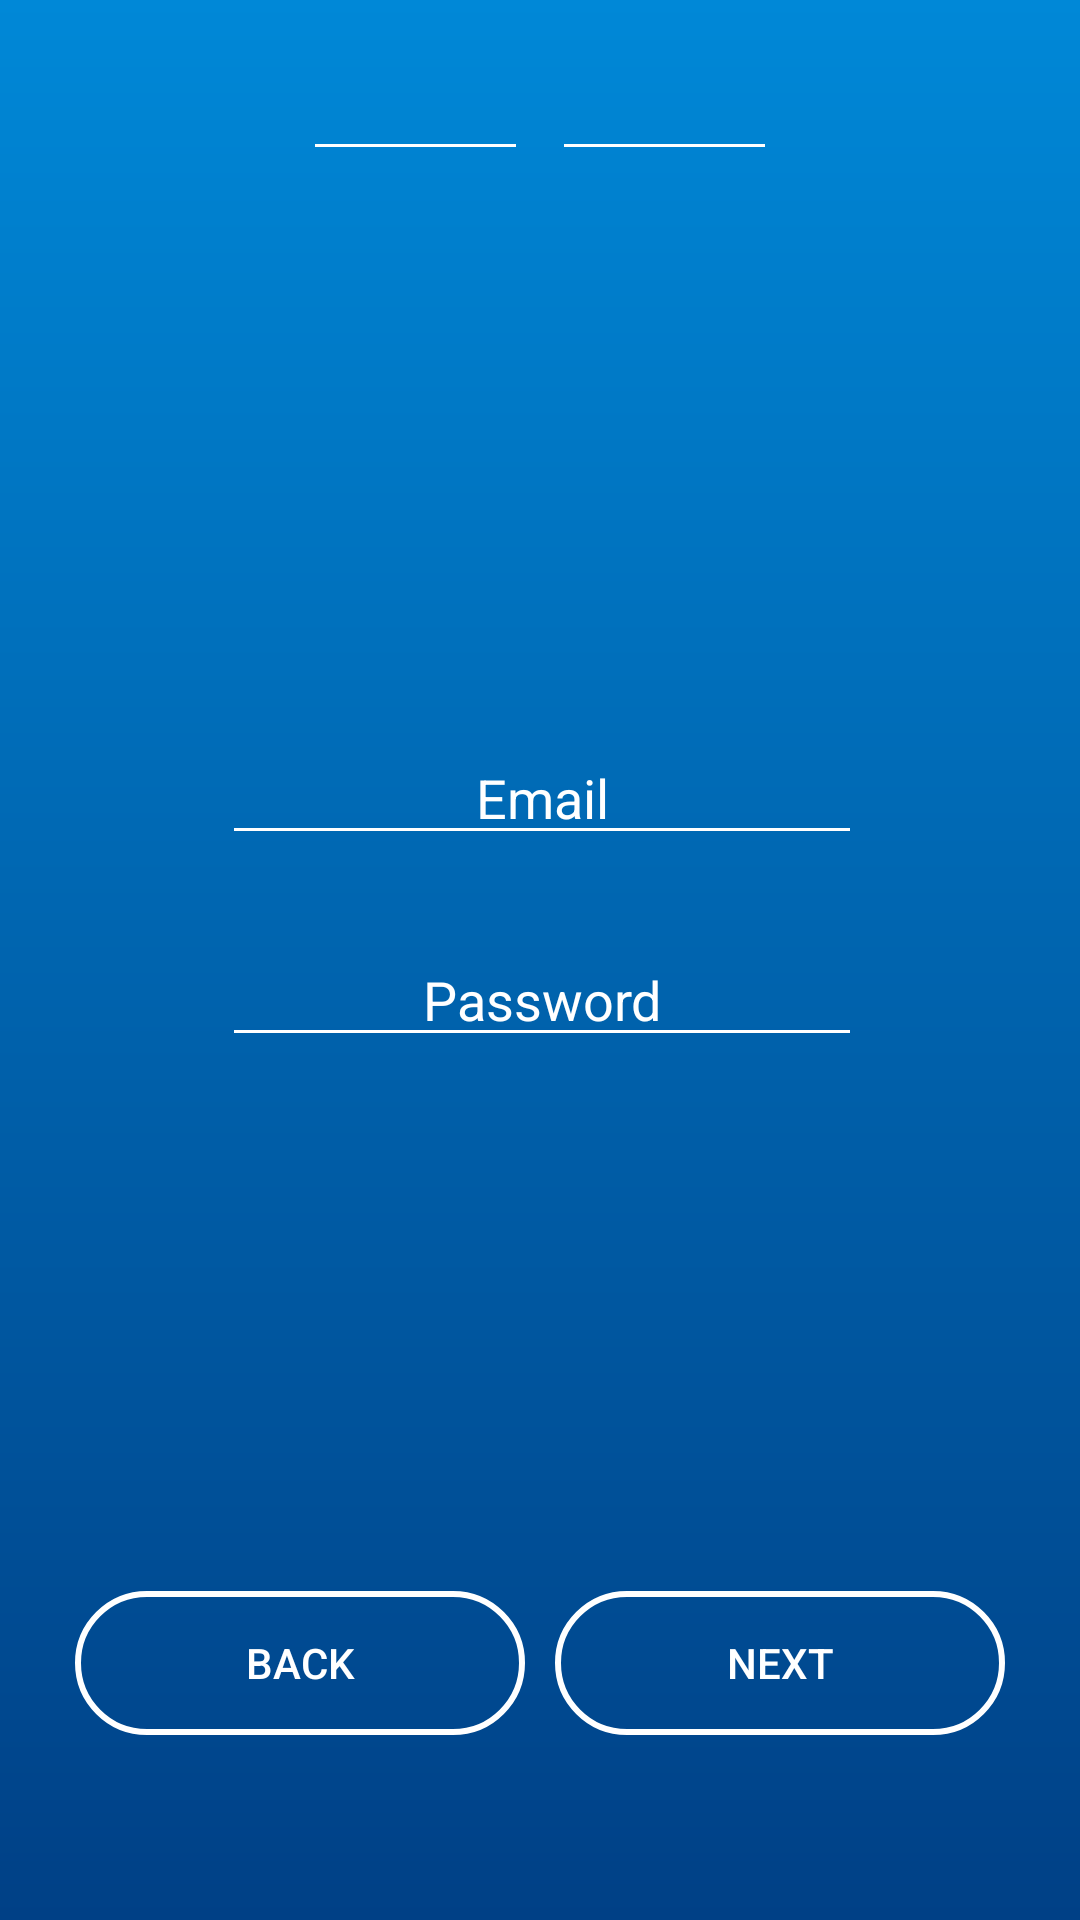

Android layout source for this screen:
<!-- AndroidManifest.xml: application theme AppTheme -->
<!-- res/layout/activity_sign_up_one.xml -->
<?xml version="1.0" encoding="utf-8"?>
<LinearLayout
    xmlns:android="http://schemas.android.com/apk/res/android"
    xmlns:tools="http://schemas.android.com/tools"
    android:layout_width="match_parent"
    android:layout_height="match_parent"
    android:background="@drawable/background"
    android:orientation="vertical"
    tools:context=".activity.SignUpOneActivity">

    <LinearLayout
        android:layout_width="match_parent"
        android:layout_height="0dp"
        android:layout_marginTop="20dp"
        android:layout_weight="1"
        android:gravity="center"
        android:orientation="horizontal">

        <RelativeLayout
            android:layout_width="wrap_content"
            android:layout_height="wrap_content"
            android:layout_marginRight="8dp"
            >
            <ImageView
                android:layout_centerInParent="true"
                android:layout_width="wrap_content"
                android:layout_height="wrap_content"
                android:background="@drawable/index_empty_icon"/>

            <ImageView
                android:layout_centerInParent="true"
                android:layout_width="wrap_content"
                android:layout_height="wrap_content"
                android:background="@drawable/index_icon"/>


        </RelativeLayout>

        <View
            android:layout_width="67dp"
            android:layout_height="1dp"
            android:layout_marginRight="8dp"
            android:background="@android:color/white"/>

        <ImageView
            android:layout_width="wrap_content"
            android:layout_height="wrap_content"
            android:layout_marginRight="8dp"
            android:background="@drawable/index_icon"/>

        <View
            android:layout_width="67dp"
            android:layout_height="1dp"
            android:layout_marginRight="8dp"
            android:background="@android:color/white"/>

        <ImageView
            android:layout_width="wrap_content"
            android:layout_height="wrap_content"
            android:background="@drawable/index_icon"/>

    </LinearLayout>

    <LinearLayout
        android:layout_width="match_parent"
        android:layout_height="0dp"
        android:layout_marginTop="50dp"
        android:layout_weight="6"
        android:gravity="center"
        android:orientation="vertical"
        >

        <EditText
            android:id="@+id/signUpEmail"
            android:layout_width="match_parent"
            android:layout_height="wrap_content"
            android:layout_marginLeft="73.5dp"
            android:layout_marginRight="73dp"
            android:gravity="center"
            android:hint="Email"
            android:textColorHint="@android:color/white"
            android:theme="@style/loginStyle"/>

        <EditText
            android:id="@+id/signUpPasswd"
            android:layout_width="match_parent"
            android:layout_height="wrap_content"
            android:layout_marginLeft="73.5dp"
            android:layout_marginRight="73dp"
            android:layout_marginTop="26dp"
            android:gravity="center"
            android:hint="Password"
            android:textColorHint="@android:color/white"
            android:theme="@style/loginStyle"/>

    </LinearLayout>

    <LinearLayout
        android:layout_width="match_parent"
        android:layout_height="0dp"
        android:layout_weight="3"
        android:gravity="center"
        >

        <Button
            android:id="@+id/signUpOneBack"
            android:layout_width="wrap_content"
            android:layout_height="wrap_content"
            android:background="@drawable/signbutton"
            android:text="back"
            android:textColor="@android:color/white"/>

        <Button
            android:id="@+id/signUpOneNext"
            android:layout_width="wrap_content"
            android:layout_height="wrap_content"
            android:layout_marginLeft="10dp"
            android:background="@drawable/signbutton"
            android:text="next"
            android:textColor="@android:color/white"/>

    </LinearLayout>

</LinearLayout>
<!-- resources referenced by this layout -->
<resources>
  <!-- drawable background (drawable) -->
  <?xml version="1.0" encoding="utf-8"?>
  <shape xmlns:android="http://schemas.android.com/apk/res/android">
      <gradient
          android:startColor="#0088d7"
          android:endColor="#004086"
          android:angle="270"
          />
  </shape>
  <!-- drawable signbutton (drawable) -->
  <?xml version="1.0" encoding="utf-8"?>
  <shape xmlns:android="http://schemas.android.com/apk/res/android"
         android:shape="rectangle" android:padding="10dp">
  
  <size
      android:width="150dp"
      android:height="30dp"/>
  
  <corners android:bottomRightRadius="23dp"
           android:bottomLeftRadius="23dp"
           android:topLeftRadius="23dp"
           android:topRightRadius="23dp"/>
  
  
  <stroke
      android:color="@android:color/white"
      android:width="2dp"
          />
  
  </shape>
  <style name="loginStyle">
          <item name="colorControlActivated">@android:color/white</item>
          <item name="colorControlNormal">@android:color/white</item>
      </style>
  <style name="AppTheme" parent="Theme.AppCompat.DayNight.NoActionBar">
          
          <item name="colorPrimary">@color/colorPrimary</item>
          <item name="colorPrimaryDark">@color/colorPrimaryDark</item>
          <item name="colorAccent">@color/colorAccent</item>
      </style>
  <color name="colorPrimary">#0088d7</color>
  <color name="colorPrimaryDark">#005ca5</color>
  <color name="colorAccent">#FF4081</color>
</resources>
